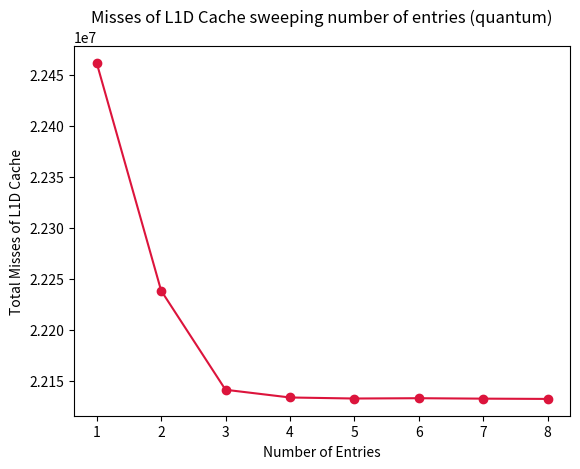

The script that saved this image: (Note: this script raises an exception after producing the figure.)
import matplotlib.pyplot as plt

quantum_misses = [22461341,22238730,22141750,22134209,22133199,22133500,22133071,22132802 ]
hmmer_misses = [181667332,144123366,132270902,102077554,73935216,44876059,36597860,28936293 ]
associativity = [1,2,3,4,5,6,7,8]

plt.plot(associativity, quantum_misses, color = 'crimson', marker='o')
plt.title("Misses of L1D Cache sweeping number of entries (quantum)")
plt.xlabel("Number of Entries")
plt.ylabel("Total Misses of L1D Cache")
plt.plot()
plt.savefig("plots/misses_l1d_quantum_direct_victim.pdf")
plt.show()

plt.plot(associativity, hmmer_misses, color = 'crimson', marker='o')
plt.title("Misses of L1D Cache sweeping number of entries (hmmer)")
plt.xlabel("Number of Entries")
plt.ylabel("Total Misses of L1D Cache")
plt.plot()
plt.savefig("plots/misses_l1d_hmmer_direct_victim.pdf")
plt.show()
